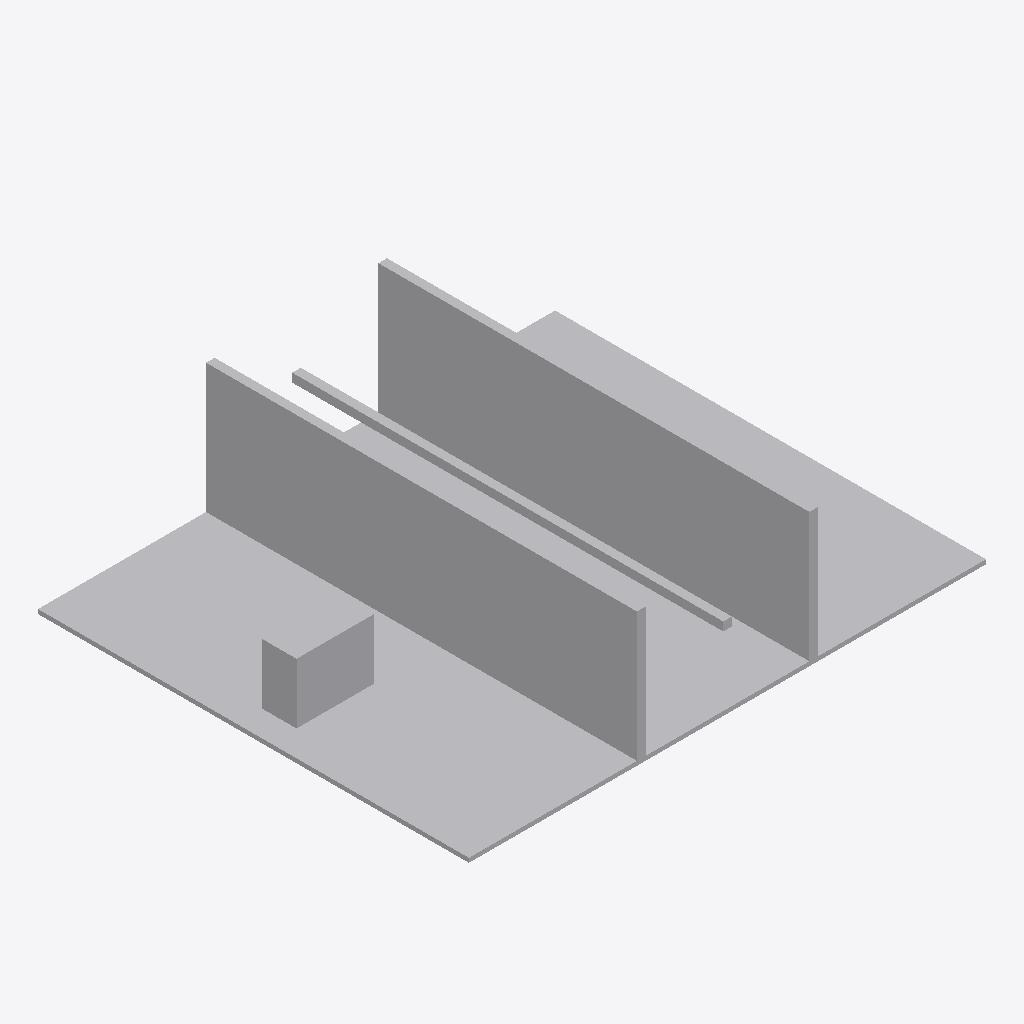
Isometric view of an IFC building model (IFC-SPF (STEP), schema IFC4, length unit metre), seen from the south-west, elements coloured by IFC class: 17 other elements (light grey).
Extent 12.0 m × 10.0 m × 3.1 m (x, y, z). Storeys (1): Synthetic level at 0.00 m. Elements (17): 17 IfcBuildingElementProxy.

HEADER;
FILE_DESCRIPTION(('ViewDefinition [CoordinationView]'),'2;1');
FILE_NAME('','2026-09-18T12:01:18',(''),(''),'IfcOpenShell 0.8.5-1c5b825','IfcOpenShell 0.8.5-1c5b825','');
FILE_SCHEMA(('IFC4'));
ENDSEC;
DATA;
#8=IFCPROJECT('0uAT1AkJjQWOAyG47Brqbg',$,'overhead',$,$,$,$,(#7),#2);
#14=IFCBUILDING('3BDgjnTj5UoBPLX0C1WeoC',$,'Synthetic building',$,$,#13,$,$,$,$,$,$);
#20=IFCBUILDINGSTOREY('3tp8bxY0fHDBvjFzYO$gXa',$,'Synthetic level',$,$,#19,$,$,$,$);
#37=IFCBUILDINGELEMENTPROXY('3vgzUfRYrTDPGfZN$IePDi',$,'floor',$,'SYNTHETIC',#35,#36,$,$);
#97=IFCBUILDINGELEMENTPROXY('0YfRXPzIrPxgrtsPnFmk2S',$,'wall-4-1',$,'SYNTHETIC',#95,#96,$,$);
#127=IFCBUILDINGELEMENTPROXY('1pyJMvT5rVQAzLcneDYCLV',$,'wall-4-2',$,'SYNTHETIC',#125,#126,$,$);
#232=IFCBUILDINGELEMENTPROXY('2AwpeTiHLOgPbeUFlGSpT4',$,'wall-8-2',$,'SYNTHETIC',#230,#231,$,$);
#202=IFCBUILDINGELEMENTPROXY('0X4xCN3hHNvQmayK$mutCZ',$,'wall-8-1',$,'SYNTHETIC',#200,#201,$,$);
#52=IFCBUILDINGELEMENTPROXY('1HHFXJOKnQfRypkf6n7Ape',$,'equipment',$,'SYNTHETIC',#50,#51,$,$);
#67=IFCBUILDINGELEMENTPROXY('2WTkyB9IHJlg0Llq6WEl3o',$,'wall-4-0',$,'SYNTHETIC',#65,#66,$,$);
#172=IFCBUILDINGELEMENTPROXY('1Bjpfo5TDLZeZaoA3I9U8h',$,'wall-8-0',$,'SYNTHETIC',#170,#171,$,$);
#247=IFCBUILDINGELEMENTPROXY('2Y9cI1iqfPiR7NQbfnB3ak',$,'panel-8-2',$,'SYNTHETIC',#245,#246,$,$);
#112=IFCBUILDINGELEMENTPROXY('17wOtSnPbUDByQUepHw_m2',$,'panel-4-1',$,'SYNTHETIC',#110,#111,$,$);
#142=IFCBUILDINGELEMENTPROXY('2etw_MhdvQkPbmruGqg49m',$,'panel-4-2',$,'SYNTHETIC',#140,#141,$,$);
#187=IFCBUILDINGELEMENTPROXY('3UglJolq5Oc9dcaL0zZQhT',$,'panel-8-0',$,'SYNTHETIC',#185,#186,$,$);
#217=IFCBUILDINGELEMENTPROXY('17d2dumvvQk8tPV7hMRoqw',$,'panel-8-1',$,'SYNTHETIC',#215,#216,$,$);
#82=IFCBUILDINGELEMENTPROXY('1ySxQT1LfJBvVtJUbT3Q0P',$,'panel-4-0',$,'SYNTHETIC',#80,#81,$,$);
#262=IFCBUILDINGELEMENTPROXY('3tDfovTJ1V4Px5ov9qsX15',$,'wall-8-end',$,'SYNTHETIC',#260,#261,$,$);
#157=IFCBUILDINGELEMENTPROXY('3QdTEZxrPJBQRECH4K0_GY',$,'wall-4-end',$,'SYNTHETIC',#155,#156,$,$);
#277=IFCBUILDINGELEMENTPROXY('1lwDPhbM5Ts9QmkdqugA81',$,'beam',$,'SYNTHETIC',#275,#276,$,$);
ENDSEC;
